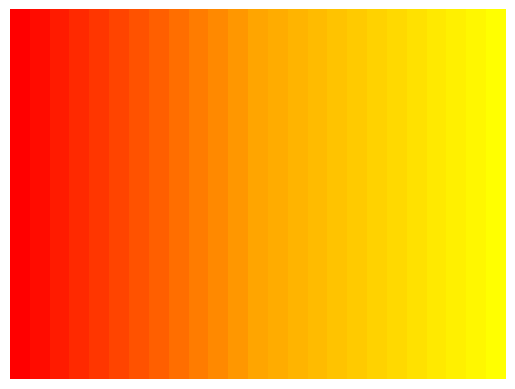

This chart was generated by the following Python code:
import matplotlib.pyplot as plt
from matplotlib.colors import to_rgb, LinearSegmentedColormap
import numpy as np


class ColorTransition:
    def __init__(self, *colors):
        """
        Initialize with a variable number of color names.
        """
        self.colors = colors

    def generate_gradient(self, num_steps):
        """
        Generate a list of distinct colors transitioning evenly through the specified colors.

        :param num_steps: The number of colors to generate in the gradient.
        :return: A list of unique RGB tuples (0-1 range) for the color transitions.
        """
        if len(self.colors) < 2:
            raise ValueError("At least two colors are required for a gradient.")

        # Convert named colors to RGB format
        rgb_colors = [to_rgb(color) for color in self.colors]

        # Create a colormap using the given colors
        cmap = LinearSegmentedColormap.from_list("custom_cmap", rgb_colors)

        # Generate evenly spaced color steps
        gradient_colors = [tuple(cmap(i / (num_steps - 1))[:3]) for i in range(num_steps)]

        # Remove duplicate colors (if any are calculated due to input constraints)
        unique_colors = []
        seen = set()
        for color in gradient_colors:
            if color not in seen:
                seen.add(color)
                unique_colors.append(color)

        # Check if the number of unique colors satisfies the required steps
        if len(unique_colors) < num_steps:
            raise ValueError(
                "Unable to generate the required number of distinct colors. "
                "Consider changing input colors or the number of steps."
            )

        return unique_colors


# Example usage
if __name__ == "__main__":
    # Create the ColorTransition object with distinct colors
    transition = ColorTransition("red", "orange", "yellow")

    n = 25
    # Generate a set of distinct colors
    gradient = transition.generate_gradient(n)

    # Output the distinct gradient
    print("Generated Colors:", gradient)

    # Visualize the gradient
    gradient_array = np.linspace(0, 1, n).reshape(1, -1)
    gradient_image = np.zeros((n, n, 3))
    for idx, color in enumerate(gradient):
        gradient_image[:, idx, :] = color

    plt.imshow(gradient_image, aspect='auto')
    plt.axis("off")
    plt.show()
